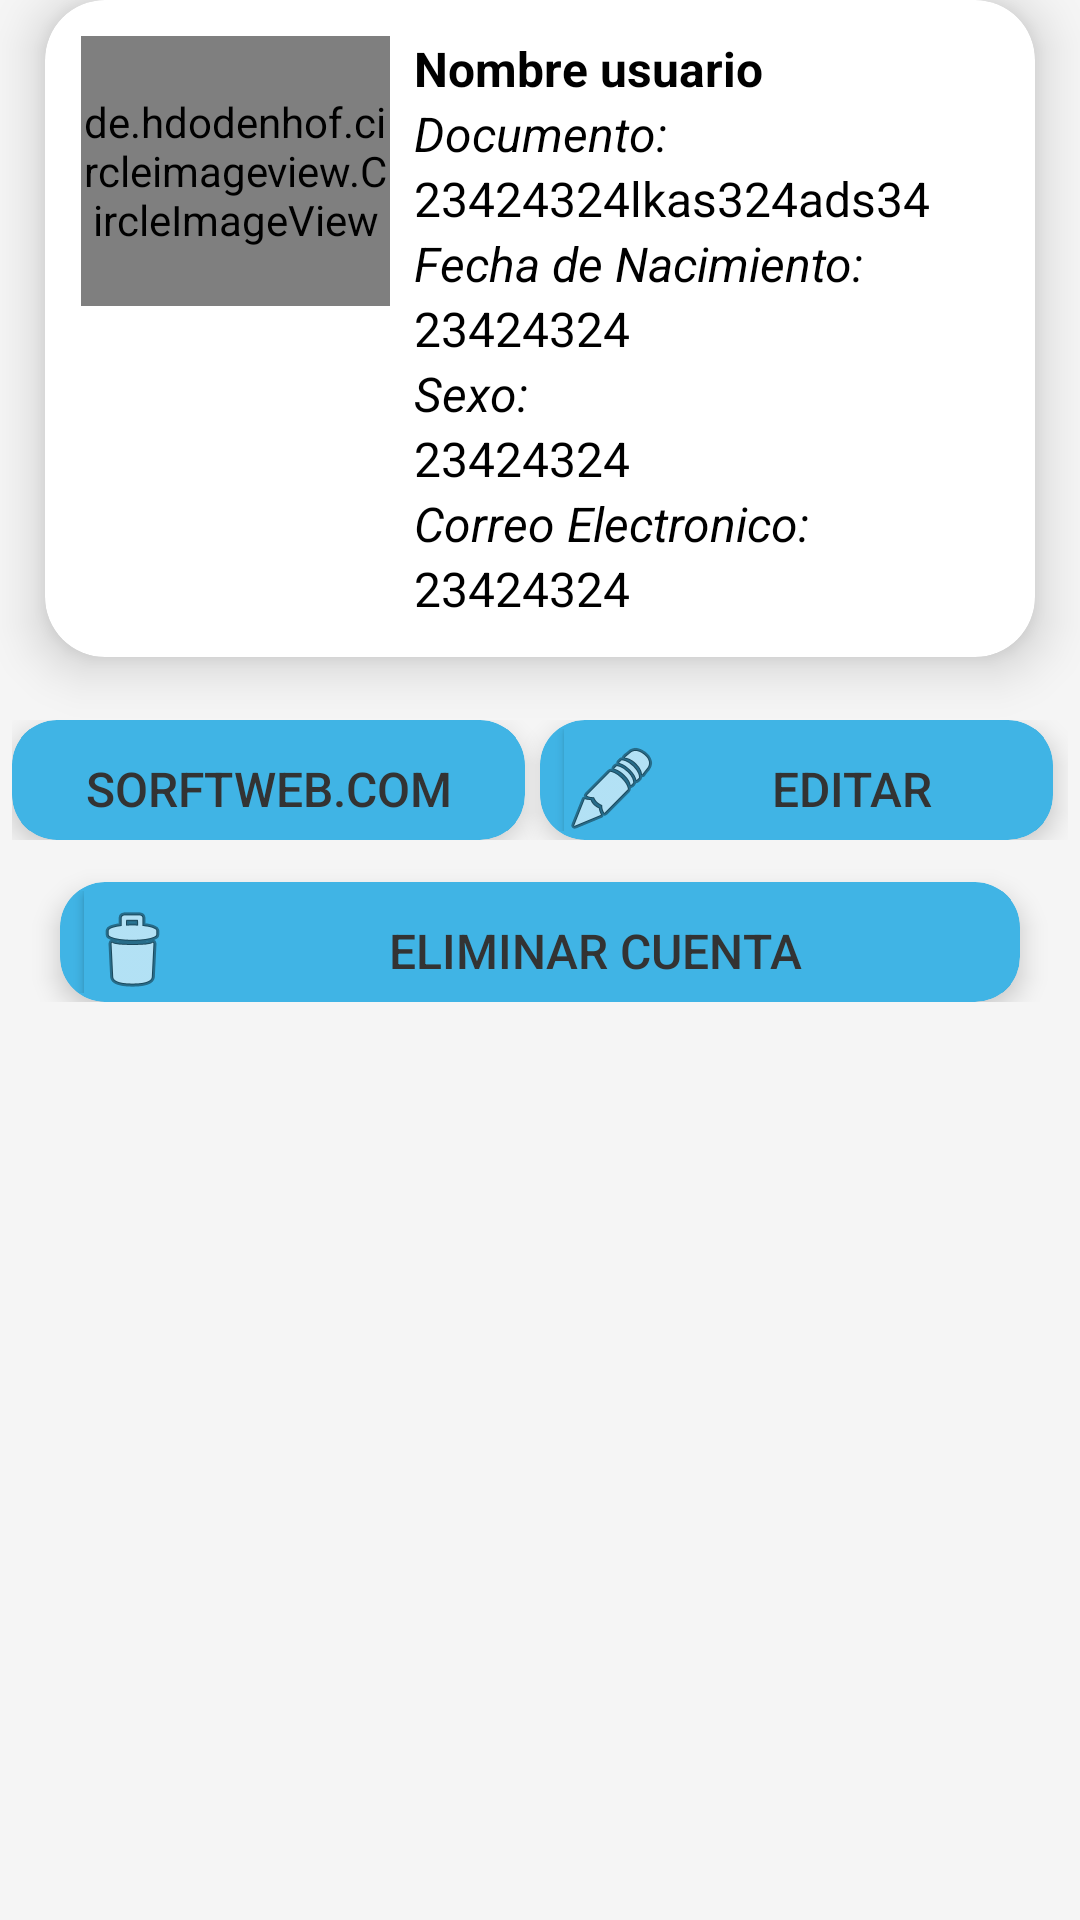

This screen was rendered from an Android layout file. Write that file and the resources it references.
<!-- AndroidManifest.xml: application theme AppTheme -->
<!-- res/layout/fragmento_perfil.xml -->
<?xml version="1.0" encoding="utf-8"?>
<ScrollView xmlns:android="http://schemas.android.com/apk/res/android"
    xmlns:tools="http://schemas.android.com/tools"
    android:layout_width="match_parent"
    android:layout_height="match_parent"
    xmlns:app="http://schemas.android.com/apk/res-auto"
    tools:context=".FRAGMENTOS.FragmentoPerfil"
    android:background="@color/fondo.app">

    <LinearLayout
        android:orientation="vertical"
        android:layout_width="match_parent"
        android:layout_height="wrap_content">

        <android.support.v7.widget.CardView
            android:layout_width="match_parent"
            android:layout_height="wrap_content"
            android:layout_marginLeft="15dp"
            android:layout_marginRight="15dp"
            android:layout_marginBottom="15dp"
            app:cardBackgroundColor="@color/letra_blanca"
            app:cardCornerRadius="20dp"
            app:contentPadding="2dp"
            app:cardElevation="10dp"
            >
            <LinearLayout
                android:layout_width="match_parent"
                android:layout_height="wrap_content"
                android:orientation="horizontal"
                android:layout_weight="2"
                android:padding="10dp"
                >
                <de.hdodenhof.circleimageview.CircleImageView
                    android:layout_width="80dp"
                    android:layout_height="90dp"
                    android:layout_weight="1"
                    android:src="@drawable/avatar"
                    />
                <LinearLayout
                    android:layout_width="wrap_content"
                    android:layout_height="wrap_content"
                    android:layout_weight="1"
                    android:layout_marginLeft="8dp"
                    android:layout_marginStart="8dp"
                    android:orientation="vertical"
                    >

                    <TextView
                        android:layout_width="wrap_content"
                        android:layout_height="wrap_content"
                        android:text="Nombre usuario"
                        android:textColor="@color/letra_negra"
                        android:textSize="16sp"
                        android:textStyle="bold"
                        />

                    <TextView
                        android:layout_width="wrap_content"
                        android:layout_height="wrap_content"
                        android:text="Documento:"
                        android:textColor="@color/letra_negra"
                        android:textSize="16sp"
                        android:textStyle="italic"
                        />

                    <TextView
                        android:layout_width="wrap_content"
                        android:layout_height="wrap_content"
                        android:text="23424324lkas324ads34"
                        android:textColor="@color/letra_negra"
                        android:textSize="16sp"
                        android:textStyle="normal"
                        />

                    <TextView
                        android:layout_width="wrap_content"
                        android:layout_height="wrap_content"
                        android:text="Fecha de Nacimiento:"
                        android:textColor="@color/letra_negra"
                        android:textSize="16sp"
                        android:textStyle="italic"
                        />

                    <TextView
                        android:layout_width="wrap_content"
                        android:layout_height="wrap_content"
                        android:text="23424324"
                        android:textColor="@color/letra_negra"
                        android:textSize="16sp"
                        android:textStyle="normal"
                        />


                    <TextView
                        android:layout_width="wrap_content"
                        android:layout_height="wrap_content"
                        android:text="Sexo:"
                        android:textColor="@color/letra_negra"
                        android:textSize="16sp"
                        android:textStyle="italic"
                        />

                    <TextView
                        android:layout_width="wrap_content"
                        android:layout_height="wrap_content"
                        android:text="23424324"
                        android:textColor="@color/letra_negra"
                        android:textSize="16sp"
                        android:textStyle="normal"
                        />

                    <TextView
                        android:layout_width="wrap_content"
                        android:layout_height="wrap_content"
                        android:text="Correo Electronico:"
                        android:textColor="@color/letra_negra"
                        android:textSize="16sp"
                        android:textStyle="italic"
                        />

                    <TextView
                        android:layout_width="wrap_content"
                        android:layout_height="wrap_content"
                        android:text="23424324"
                        android:textColor="@color/letra_negra"
                        android:textSize="16sp"
                        android:textStyle="normal"
                        />

                </LinearLayout>

            </LinearLayout>
        </android.support.v7.widget.CardView>

        <LinearLayout
            android:orientation="horizontal"
            android:layout_width="match_parent"
            android:layout_height="wrap_content"
            android:padding="4dp"
            android:layout_marginTop="2dp"
            android:layout_marginBottom="10dp"
            android:layout_weight="2"
            >
            <android.support.v7.widget.CardView
                android:layout_width="match_parent"
                android:layout_height="40dp"
                android:layout_weight="1"
                android:layout_marginRight="5dp"
                app:cardBackgroundColor="@color/celeste"
                app:cardElevation="5dp"
                app:cardCornerRadius="15dp"
                app:contentPaddingTop="3dp"
                app:contentPaddingBottom="3dp"
                app:contentPaddingLeft="3dp"
                app:contentPaddingRight="3dp"
                >
                <Button
                    android:id="@+id/bt_fragTipoCuenta"
                    android:layout_width="match_parent"
                    android:layout_height="40dp"
                    android:textSize="16sp"
                    android:text="Sorftweb.com"
                    android:textColor="@color/negro"
                    android:background="@color/celeste"
                    />
            </android.support.v7.widget.CardView>

            <android.support.v7.widget.CardView
                android:layout_width="match_parent"
                android:layout_height="40dp"
                android:layout_weight="1"
                android:layout_marginRight="5dp"
                app:cardBackgroundColor="@color/celeste"
                app:cardElevation="5dp"
                app:cardCornerRadius="15dp"
                app:contentPaddingTop="3dp"
                app:contentPaddingBottom="3dp"
                app:contentPaddingLeft="3dp"
                app:contentPaddingRight="3dp"
                >
                <Button
                    android:id="@+id/bt_fragEditarCuenta"
                    android:layout_width="match_parent"
                    android:layout_height="40dp"
                    android:layout_weight="1"
                    android:layout_marginLeft="5dp"
                    android:textSize="16sp"
                    android:text="Editar"
                    android:textColor="@color/negro"
                    android:background="@color/celeste"
                    android:drawableLeft="@android:drawable/ic_menu_edit"
                    />
            </android.support.v7.widget.CardView>

        </LinearLayout>


        <android.support.v7.widget.CardView
            android:layout_width="match_parent"
            android:layout_height="40dp"
            android:layout_weight="1"
            android:layout_marginRight="20dp"
            android:layout_marginLeft="20dp"
            app:cardBackgroundColor="@color/celeste"
            app:cardElevation="5dp"
            app:cardCornerRadius="15dp"
            app:contentPaddingTop="3dp"
            app:contentPaddingBottom="3dp"
            app:contentPaddingLeft="3dp"
            app:contentPaddingRight="3dp"
            >
            <Button
                android:id="@+id/bt_fragDeleteCuenta"
                android:layout_width="match_parent"
                android:layout_height="40dp"
                android:layout_weight="1"
                android:layout_marginLeft="5dp"
                android:textSize="16sp"
                android:text="Eliminar Cuenta"
                android:textColor="@color/negro"
                android:background="@color/celeste"
                android:drawableLeft="@android:drawable/ic_menu_delete"
                />
        </android.support.v7.widget.CardView>



    </LinearLayout>

</ScrollView>
<!-- resources referenced by this layout -->
<resources>
  <color name="celeste">#40b4e5</color>
  <color name="fondo.app">#f5f5f5</color>
  <color name="letra_blanca">#ffffffff </color>
  <color name="letra_negra">#000000</color>
  <color name="negro">#333</color>
  <!-- drawable avatar: png bitmap (drawable, 3587 bytes) -->
  <style name="AppTheme" parent="Theme.AppCompat.Light.DarkActionBar">
          
          <item name="colorPrimary">@color/colorPrimary</item>
          <item name="colorPrimaryDark">@color/colorPrimaryDark</item>
          <item name="colorAccent">@color/letra_azul</item>
      </style>
  <color name="colorPrimary">#484848</color>
  <color name="colorPrimaryDark">#323232</color>
  <color name="letra_azul">#0079c1</color>
</resources>
